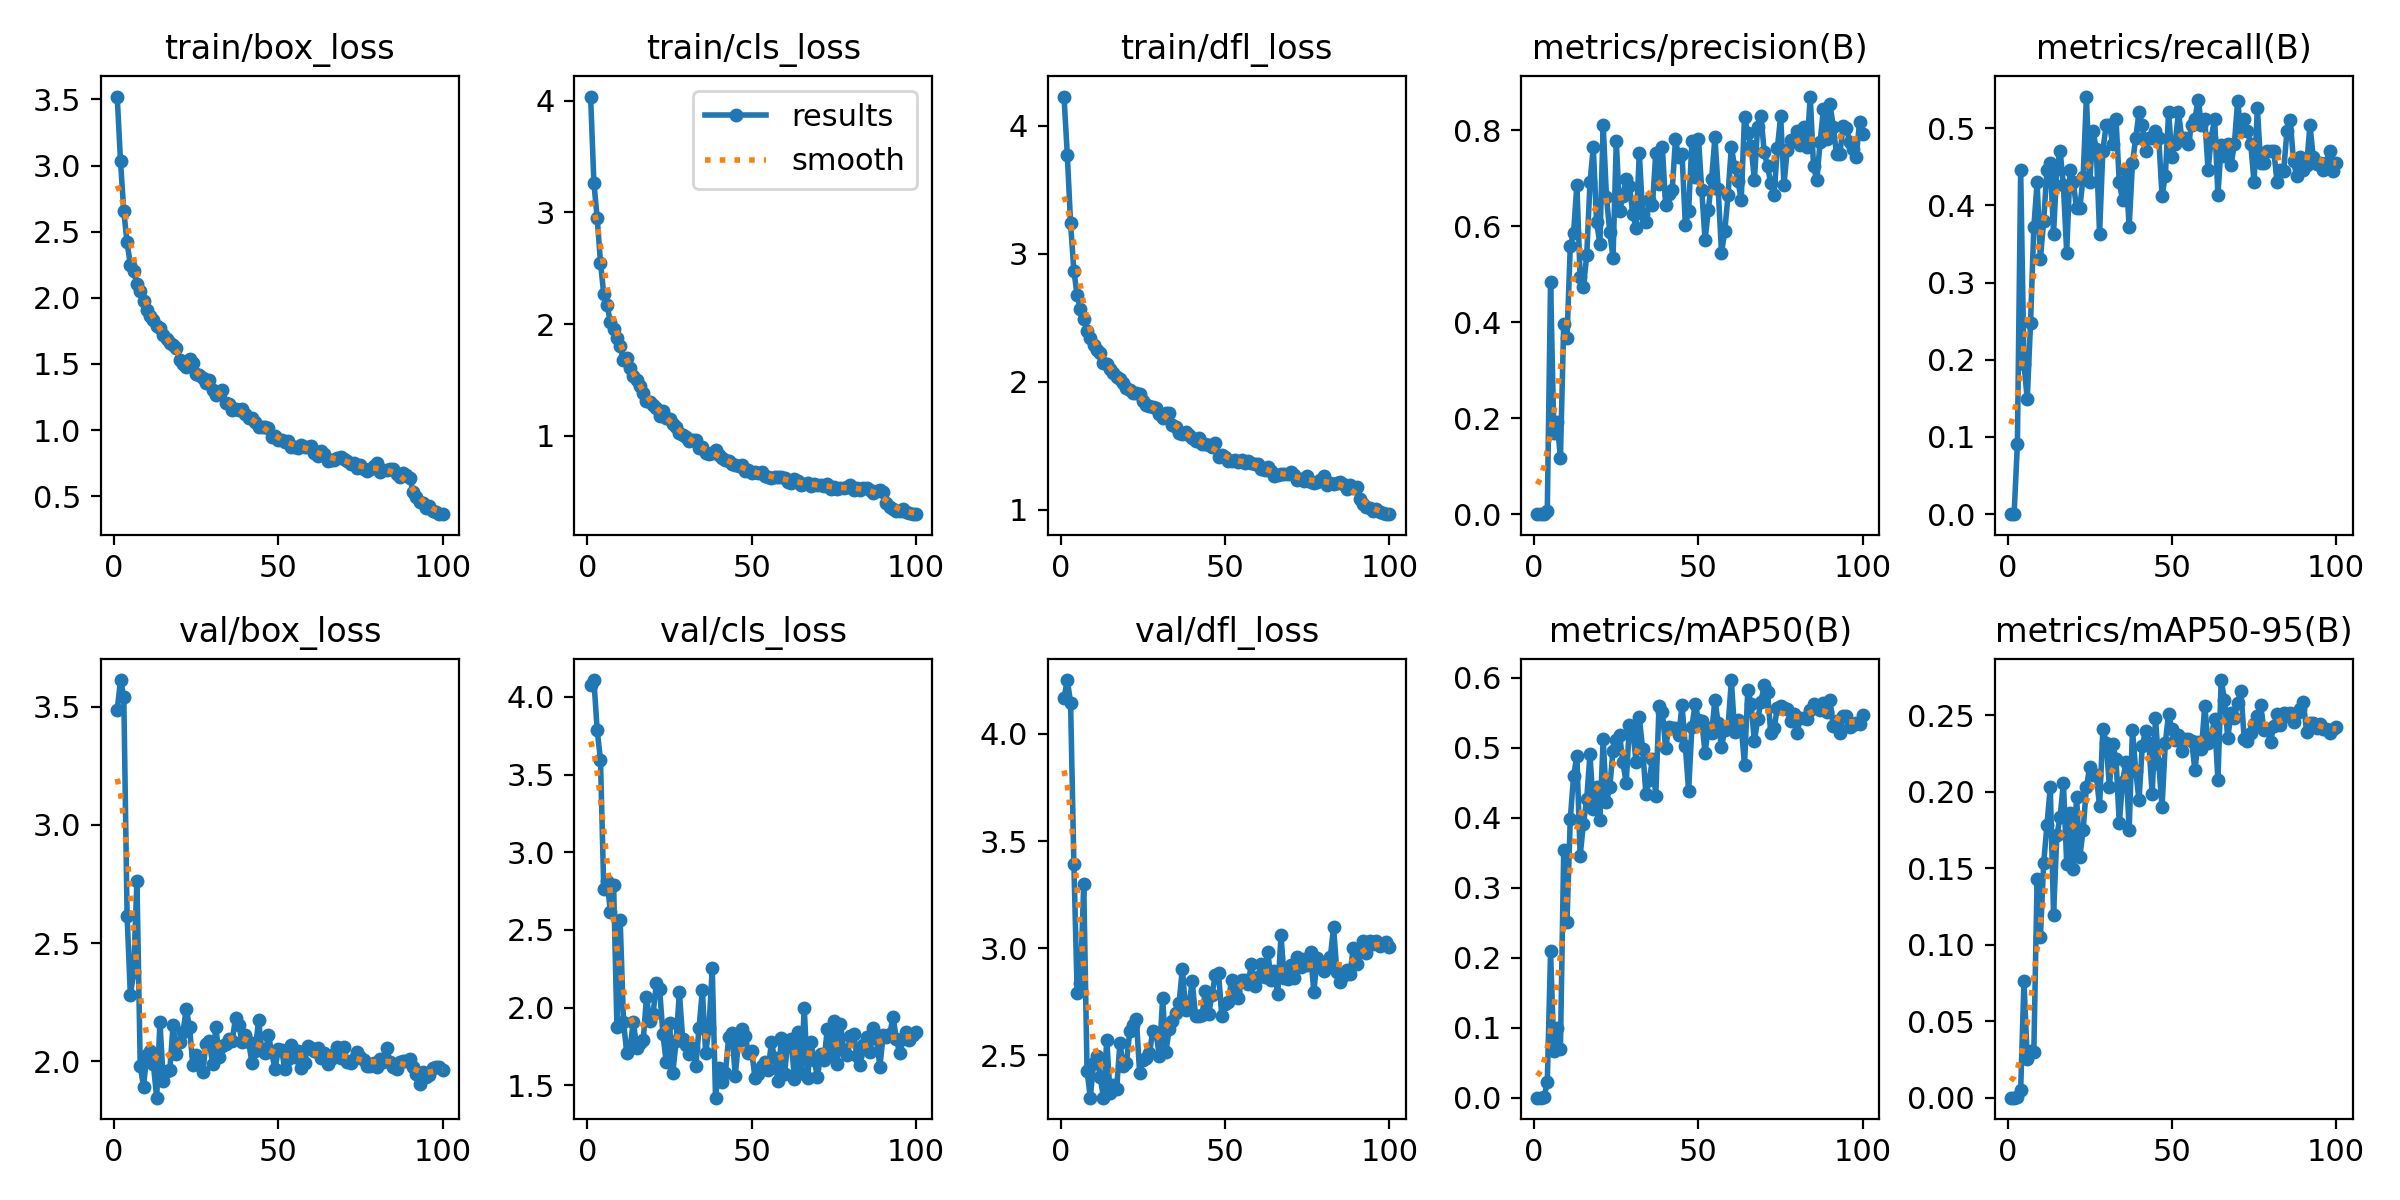

The table this chart was drawn from, first rows:
epoch, time, train/box_loss, train/cls_loss, train/dfl_loss, metrics/precision(B), metrics/recall(B), metrics/mAP50(B), metrics/mAP50-95(B), val/box_loss, val/cls_loss, val/dfl_loss, lr/pg0, lr/pg1, lr/pg2
1, 1.819, 3.522, 4.037, 4.23, 0, 0, 0, 0, 3.487, 4.075, 4.166, 0.00046, 0.00046, 0.00046
2, 3.272, 3.033, 3.261, 3.774, 0, 0, 0, 0, 3.614, 4.108, 4.251, 0.0009307, 0.0009307, 0.0009307
3, 4.645, 2.654, 2.951, 3.239, 0.00101, 0.09091, 0.00055, 0.00015, 3.544, 3.784, 4.146, 0.001392, 0.001392, 0.001392
4, 6.005, 2.418, 2.55, 2.866, 0.00559, 0.4463, 0.02182, 0.00519, 2.617, 3.595, 3.393, 0.001844, 0.001844, 0.001844
5, 7.364, 2.251, 2.268, 2.679, 0.4849, 0.1945, 0.2091, 0.0762, 2.279, 2.761, 2.792, 0.001921, 0.001921, 0.001921
6, 8.735, 2.202, 2.173, 2.566, 0.1693, 0.1488, 0.06656, 0.02517, 2.376, 2.817, 2.839, 0.001901, 0.001901, 0.001901
7, 10.05, 2.103, 2.015, 2.493, 0.1927, 0.2479, 0.09987, 0.0302, 2.763, 2.619, 3.302, 0.001881, 0.001881, 0.001881
8, 11.35, 2.055, 1.955, 2.397, 0.1175, 0.3719, 0.06972, 0.0299, 1.981, 2.789, 2.429, 0.001861, 0.001861, 0.001861
9, 12.53, 1.974, 1.872, 2.345, 0.3964, 0.4298, 0.3532, 0.1428, 1.892, 1.875, 2.303, 0.001842, 0.001842, 0.001842
10, 13.79, 1.905, 1.802, 2.289, 0.3671, 0.3307, 0.2511, 0.1053, 2.028, 2.563, 2.464, 0.001822, 0.001822, 0.001822
11, 15.09, 1.86, 1.675, 2.248, 0.5592, 0.3802, 0.3983, 0.1534, 2.044, 1.907, 2.498, 0.001802, 0.001802, 0.001802
12, 16.44, 1.831, 1.692, 2.224, 0.5857, 0.4463, 0.4587, 0.1784, 1.988, 1.71, 2.4, 0.001782, 0.001782, 0.001782
13, 17.81, 1.785, 1.603, 2.148, 0.6869, 0.4546, 0.4882, 0.2031, 1.845, 1.744, 2.303, 0.001762, 0.001762, 0.001762
14, 19.16, 1.774, 1.534, 2.141, 0.4936, 0.3636, 0.3455, 0.1197, 2.165, 1.91, 2.574, 0.001743, 0.001743, 0.001743
15, 20.49, 1.722, 1.501, 2.104, 0.4742, 0.4472, 0.391, 0.1715, 1.917, 1.743, 2.324, 0.001723, 0.001723, 0.001723
16, 21.77, 1.688, 1.448, 2.072, 0.5397, 0.4711, 0.4269, 0.1836, 1.956, 1.773, 2.364, 0.001703, 0.001703, 0.001703
17, 22.99, 1.655, 1.383, 2.041, 0.6914, 0.426, 0.4906, 0.2058, 1.961, 1.79, 2.342, 0.001683, 0.001683, 0.001683
18, 24.35, 1.64, 1.307, 2.024, 0.765, 0.3388, 0.4121, 0.1531, 2.154, 2.07, 2.557, 0.001663, 0.001663, 0.001663
19, 25.66, 1.617, 1.306, 1.992, 0.6093, 0.4463, 0.4432, 0.1861, 2.029, 1.915, 2.449, 0.001644, 0.001644, 0.001644
20, 26.95, 1.529, 1.279, 1.95, 0.5633, 0.4298, 0.3961, 0.1496, 2.079, 1.958, 2.465, 0.001624, 0.001624, 0.001624
21, 28.24, 1.498, 1.246, 1.933, 0.8117, 0.3967, 0.5119, 0.1967, 2.124, 2.157, 2.613, 0.001604, 0.001604, 0.001604
22, 29.54, 1.474, 1.176, 1.909, 0.662, 0.3967, 0.4228, 0.1577, 2.22, 2.117, 2.644, 0.001584, 0.001584, 0.001584
23, 30.85, 1.534, 1.219, 1.912, 0.5884, 0.4371, 0.443, 0.175, 2.144, 1.829, 2.672, 0.001564, 0.001564, 0.001564
24, 32.14, 1.508, 1.155, 1.906, 0.5346, 0.5411, 0.4952, 0.203, 1.984, 1.649, 2.42, 0.001545, 0.001545, 0.001545
25, 33.42, 1.422, 1.153, 1.851, 0.7776, 0.4298, 0.5106, 0.2163, 2.027, 1.899, 2.48, 0.001525, 0.001525, 0.001525
26, 34.7, 1.415, 1.105, 1.816, 0.6311, 0.4959, 0.5182, 0.2108, 1.996, 1.581, 2.49, 0.001505, 0.001505, 0.001505
27, 35.88, 1.391, 1.081, 1.809, 0.664, 0.4735, 0.4788, 0.2112, 1.954, 1.783, 2.51, 0.001485, 0.001485, 0.001485
28, 37.04, 1.357, 1.025, 1.806, 0.6978, 0.3636, 0.4496, 0.1905, 2.074, 2.099, 2.614, 0.001465, 0.001465, 0.001465
29, 38.2, 1.375, 1.01, 1.799, 0.6847, 0.4711, 0.5328, 0.241, 2.083, 1.801, 2.604, 0.001446, 0.001446, 0.001446
30, 39.45, 1.302, 0.984, 1.749, 0.6256, 0.5041, 0.5262, 0.2322, 1.989, 1.758, 2.497, 0.001426, 0.001426, 0.001426
31, 40.61, 1.265, 0.9567, 1.715, 0.5974, 0.5041, 0.4791, 0.2032, 2.145, 1.703, 2.766, 0.001406, 0.001406, 0.001406
32, 41.77, 1.289, 0.9655, 1.756, 0.7531, 0.479, 0.543, 0.2313, 2.018, 1.742, 2.517, 0.001386, 0.001386, 0.001386
33, 42.97, 1.306, 0.962, 1.76, 0.6254, 0.5124, 0.4984, 0.2213, 2.064, 1.624, 2.624, 0.001366, 0.001366, 0.001366
34, 44.14, 1.204, 0.8936, 1.665, 0.6086, 0.4298, 0.4341, 0.1795, 2.072, 1.872, 2.662, 0.001347, 0.001347, 0.001347
35, 45.31, 1.2, 0.8948, 1.649, 0.6543, 0.4066, 0.4532, 0.2065, 2.093, 2.115, 2.696, 0.001327, 0.001327, 0.001327
36, 46.5, 1.151, 0.8437, 1.6, 0.6439, 0.4463, 0.4831, 0.2195, 2.087, 1.706, 2.744, 0.001307, 0.001307, 0.001307
37, 47.74, 1.16, 0.838, 1.591, 0.7523, 0.3719, 0.4313, 0.1752, 2.185, 1.869, 2.905, 0.001287, 0.001287, 0.001287
38, 49.01, 1.15, 0.8409, 1.609, 0.6879, 0.4546, 0.5593, 0.2407, 2.154, 2.257, 2.714, 0.001267, 0.001267, 0.001267
39, 50.28, 1.159, 0.8709, 1.587, 0.7655, 0.4876, 0.5511, 0.2137, 2.08, 1.421, 2.732, 0.001248, 0.001248, 0.001248
40, 51.53, 1.124, 0.8252, 1.563, 0.6448, 0.5207, 0.4995, 0.1946, 2.111, 1.611, 2.846, 0.001228, 0.001228, 0.001228
41, 52.78, 1.091, 0.7987, 1.536, 0.6675, 0.5041, 0.5294, 0.2301, 2.081, 1.525, 2.686, 0.001208, 0.001208, 0.001208
42, 54.03, 1.092, 0.7798, 1.561, 0.6754, 0.4711, 0.5284, 0.2401, 1.991, 1.577, 2.685, 0.001188, 0.001188, 0.001188
43, 55.31, 1.059, 0.7732, 1.515, 0.7811, 0.4876, 0.5283, 0.2318, 2.044, 1.812, 2.69, 0.001168, 0.001168, 0.001168
44, 56.54, 1.02, 0.7476, 1.513, 0.7437, 0.4876, 0.5177, 0.1983, 2.173, 1.839, 2.801, 0.001149, 0.001149, 0.001149
45, 57.71, 1.024, 0.7388, 1.505, 0.7499, 0.4959, 0.5602, 0.2482, 2.045, 1.562, 2.694, 0.001129, 0.001129, 0.001129
46, 58.95, 1.024, 0.7298, 1.491, 0.6029, 0.4876, 0.5017, 0.2185, 2.036, 1.784, 2.78, 0.001109, 0.001109, 0.001109
47, 60.17, 1.019, 0.7338, 1.524, 0.6327, 0.4128, 0.4386, 0.1901, 2.109, 1.861, 2.876, 0.001089, 0.001089, 0.001089
48, 61.41, 0.9454, 0.6809, 1.416, 0.777, 0.438, 0.5298, 0.2319, 2.037, 1.817, 2.885, 0.001069, 0.001069, 0.001069
49, 62.67, 0.9581, 0.6938, 1.426, 0.7026, 0.5207, 0.5622, 0.2511, 1.965, 1.707, 2.683, 0.00105, 0.00105, 0.00105
50, 64.03, 0.9276, 0.6625, 1.413, 0.7828, 0.4628, 0.5394, 0.2408, 2.05, 1.719, 2.739, 0.00103, 0.00103, 0.00103
51, 65.3, 0.9229, 0.677, 1.384, 0.6748, 0.4801, 0.5373, 0.2338, 2.046, 1.55, 2.75, 0.00101, 0.00101, 0.00101
52, 66.61, 0.9057, 0.668, 1.383, 0.5715, 0.5207, 0.4927, 0.2372, 1.968, 1.574, 2.854, 0.0009902, 0.0009902, 0.0009902
53, 67.91, 0.918, 0.6709, 1.386, 0.6336, 0.4876, 0.5283, 0.2266, 2.011, 1.624, 2.797, 0.0009704, 0.0009704, 0.0009704
54, 69.17, 0.8743, 0.6362, 1.373, 0.6986, 0.4876, 0.5209, 0.2345, 2.07, 1.65, 2.767, 0.0009506, 0.0009506, 0.0009506
55, 70.38, 0.8752, 0.6326, 1.391, 0.7859, 0.4793, 0.5682, 0.2344, 2.017, 1.6, 2.85, 0.0009308, 0.0009308, 0.0009308
56, 71.67, 0.8618, 0.6239, 1.363, 0.6779, 0.5041, 0.5344, 0.2331, 2.042, 1.777, 2.852, 0.000911, 0.000911, 0.000911
57, 72.96, 0.884, 0.6271, 1.384, 0.5446, 0.5124, 0.5007, 0.2145, 1.969, 1.674, 2.833, 0.0008912, 0.0008912, 0.0008912
58, 74.22, 0.8679, 0.629, 1.368, 0.5895, 0.5372, 0.5251, 0.2326, 1.993, 1.526, 2.925, 0.0008714, 0.0008714, 0.0008714
59, 75.44, 0.8717, 0.63, 1.355, 0.6663, 0.5041, 0.5298, 0.2282, 2.064, 1.805, 2.826, 0.0008516, 0.0008516, 0.0008516
60, 76.63, 0.8767, 0.6169, 1.358, 0.7662, 0.5124, 0.5964, 0.2563, 2.057, 1.574, 2.868, 0.0008318, 0.0008318, 0.0008318
... 40 more rows
